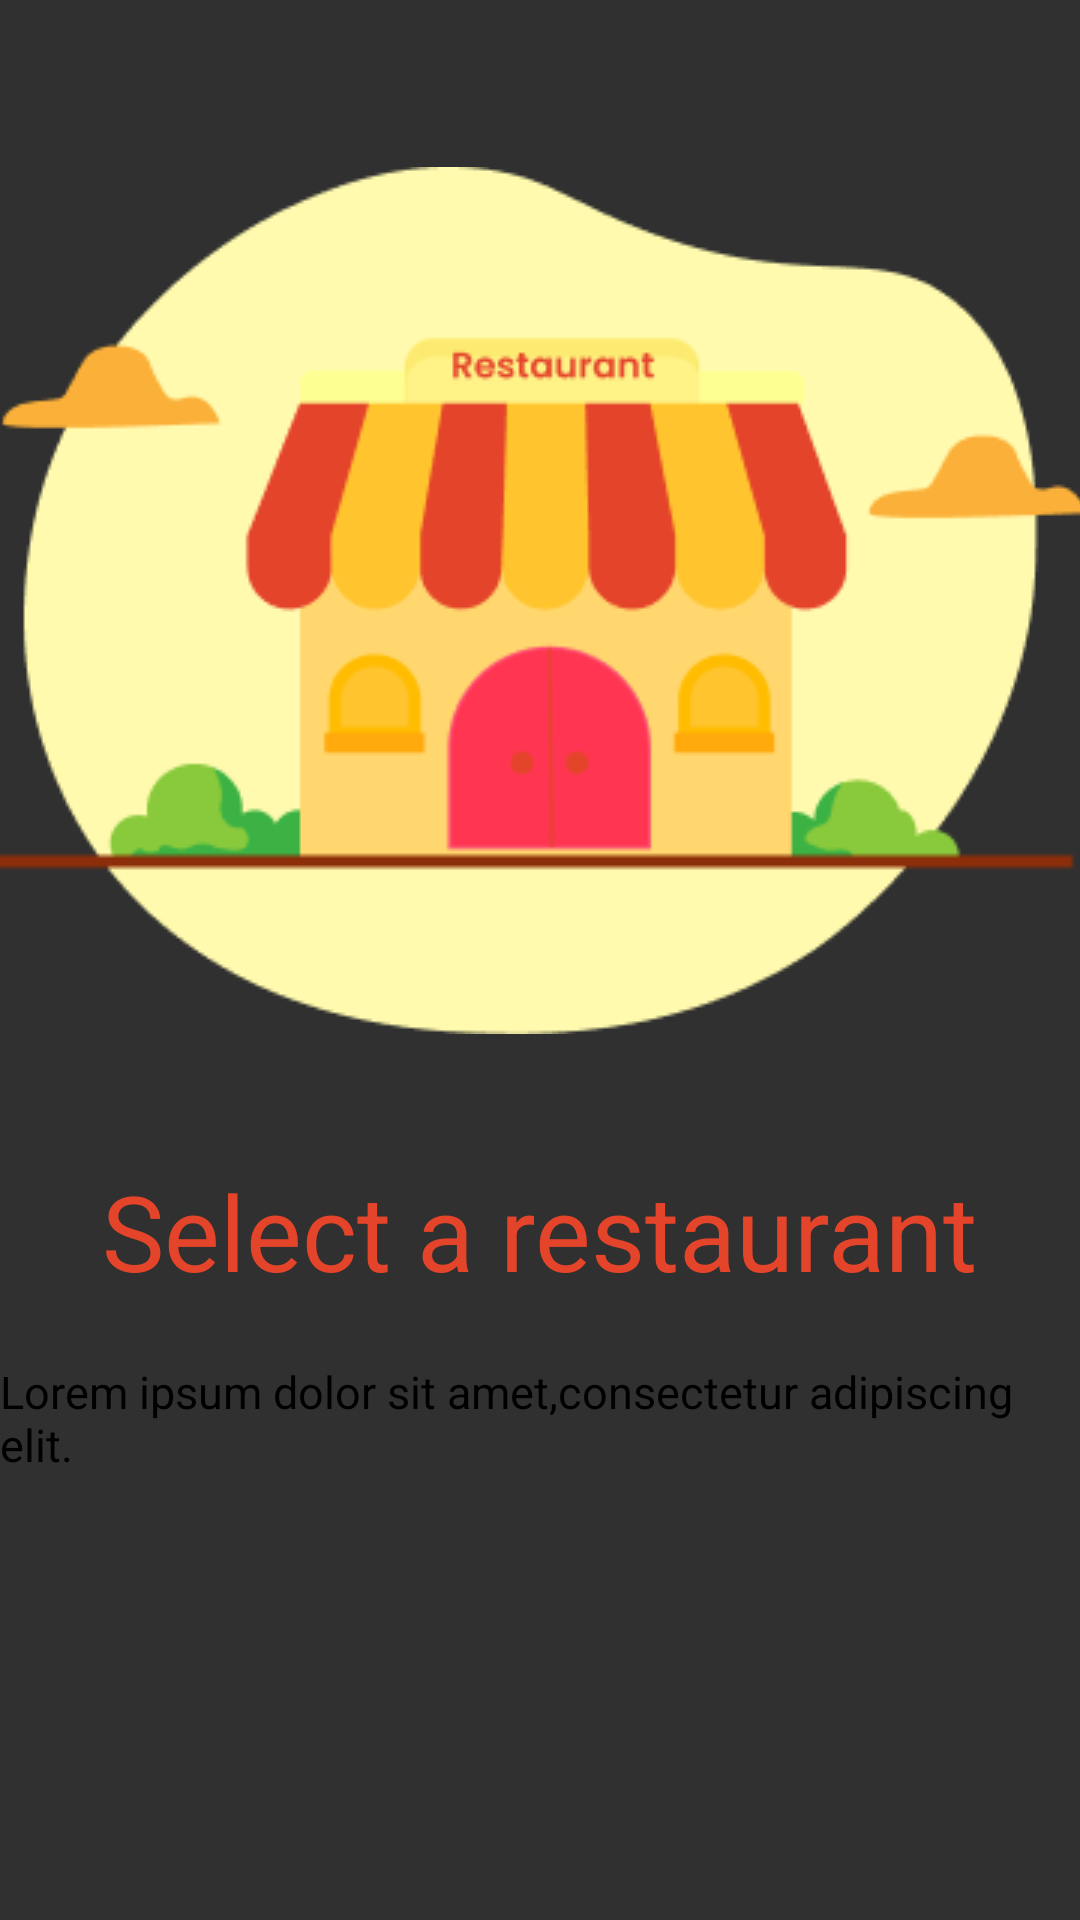

The Android layout XML behind this screen, and the referenced resources:
<!-- AndroidManifest.xml: application theme Theme.Design.NoActionBar -->
<!-- res/layout/fragment_on_bording_pager.xml -->
<?xml version="1.0" encoding="utf-8"?>
<LinearLayout
    android:orientation="vertical"
    xmlns:android="http://schemas.android.com/apk/res/android"
    xmlns:tools="http://schemas.android.com/tools"
    android:layout_width="match_parent"
    android:layout_height="match_parent"
    android:gravity="center_horizontal"
    tools:context=".fragments.OnBordingPagerFragment">



    <ImageView
        android:scaleType="center"
        android:id="@+id/image_view"
        android:layout_width="400dp"
        android:layout_height="300dp"
        android:layout_marginTop="50dp"
        android:src="@drawable/q"/>
    <TextView
        android:id="@+id/text_view_title"
        android:textColor="#E4442A"
        android:text="Select a restaurant"
        android:layout_marginTop="37dp"
        android:layout_width="wrap_content"
        android:layout_height="wrap_content"
        android:textSize="35dp"/>
    <TextView
        android:id="@+id/text_view_text"
        android:textColor="@color/black"
        android:text="Lorem ipsum dolor sit amet,consectetur adipiscing elit."
        android:layout_marginTop="20dp"
        android:layout_width="wrap_content"
        android:layout_height="wrap_content"
        android:textSize="15dp"/>


</LinearLayout>
<!-- resources referenced by this layout -->
<resources>
  <color name="black">#FF000000</color>
  <!-- drawable q: png bitmap (drawable, 13714 bytes) -->
</resources>
